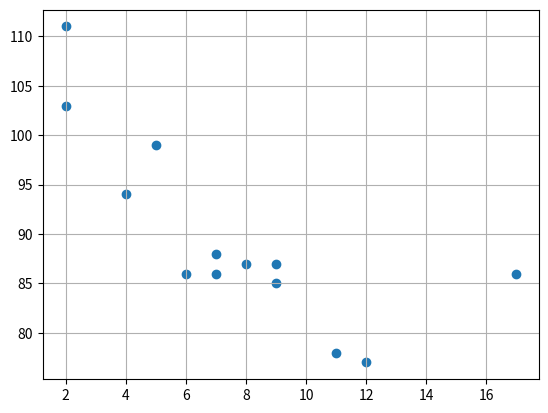

This figure's Python source:
# Scatter Plot

import matplotlib.pyplot as plt
import numpy as np

x = np.array([5,7,8,7,2,17,2,9,4,11,12,9,6])
y = np.array([99,86,87,88,111,86,103,87,94,78,77,85,86])

plt.scatter(x, y)
plt.grid()
plt.show()